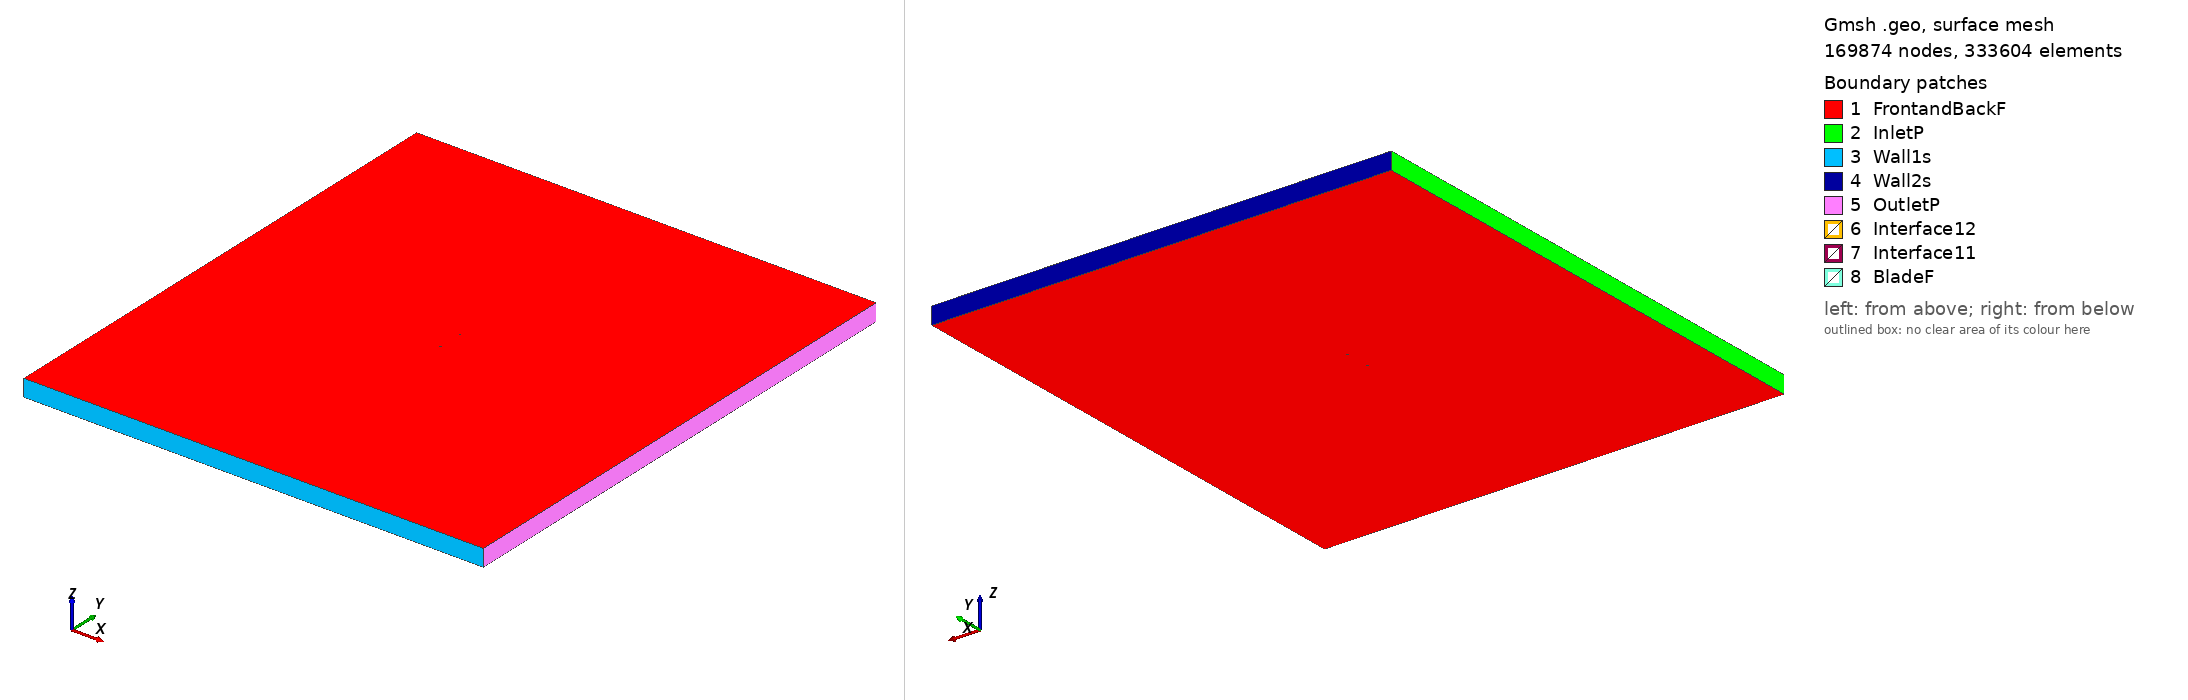

Gmsh geometry script, surface-meshed: 169874 nodes, 333604 surface elements. Boundary patches (legend numbers): 1 FrontandBackF, 2 InletP, 3 Wall1s, 4 Wall2s, 5 OutletP, 6 Interface12, 7 Interface11, 8 BladeF. Left view from above one corner, right view from below the opposite corner. Legend entries are the model's physical surfaces. The drawing asked Gmsh for element sizes between 1% and 20% of the model's largest extent; the script's own settings can give other sizes.

=== goe494_tsr_2.6508_aoa_-8.2184.geo (drawn) ===
SetFactory("OpenCASCADE");

Point(1) = {0.074230, 0.748341, 0, 1.0};
Point(2) = {0.066545, 0.748997, 0, 1.0};
Point(3) = {0.058894, 0.749430, 0, 1.0};
Point(4) = {0.043636, 0.750000, 0, 1.0};
Point(5) = {0.028480, 0.749902, 0, 1.0};
Point(6) = {0.013380, 0.749434, 0, 1.0};
Point(7) = {-0.001584, 0.748076, 0, 1.0};
Point(8) = {-0.016449, 0.746050, 0, 1.0};
Point(9) = {-0.031190, 0.743209, 0, 1.0};
Point(10) = {-0.045817, 0.739626, 0, 1.0};
Point(11) = {-0.053086, 0.737538, 0, 1.0};
Point(12) = {-0.060298, 0.735080, 0, 1.0};
Point(13) = {-0.063871, 0.733627, 0, 1.0};
Point(14) = {-0.067399, 0.731879, 0, 1.0};
Point(15) = {-0.070904, 0.729982, 0, 1.0};
Point(16) = {-0.072634, 0.728886, 0, 1.0};
Point(17) = {-0.074230, 0.726899, 0, 1.0};
Point(18) = {-0.072208, 0.726068, 0, 1.0};
Point(19) = {-0.070354, 0.726350, 0, 1.0};
Point(20) = {-0.066669, 0.727059, 0, 1.0};
Point(21) = {-0.063001, 0.727889, 0, 1.0};
Point(22) = {-0.059332, 0.728702, 0, 1.0};
Point(23) = {-0.052006, 0.730420, 0, 1.0};
Point(24) = {-0.044704, 0.732285, 0, 1.0};
Point(25) = {-0.030099, 0.736016, 0, 1.0};
Point(26) = {-0.015449, 0.739451, 0, 1.0};
Point(27) = {-0.000708, 0.742292, 0, 1.0};
Point(28) = {0.014111, 0.744614, 0, 1.0};
Point(29) = {0.029020, 0.746343, 0, 1.0};
Point(30) = {0.044030, 0.747405, 0, 1.0};
Point(31) = {0.059096, 0.748095, 0, 1.0};
Point(32) = {0.066655, 0.748257, 0, 1.0};
Point(33) = {-0.074230, -0.748341, 0, 1.0};
Point(34) = {-0.066545, -0.748997, 0, 1.0};
Point(35) = {-0.058894, -0.749430, 0, 1.0};
Point(36) = {-0.043636, -0.750000, 0, 1.0};
Point(37) = {-0.028480, -0.749902, 0, 1.0};
Point(38) = {-0.013380, -0.749434, 0, 1.0};
Point(39) = {0.001584, -0.748076, 0, 1.0};
Point(40) = {0.016449, -0.746050, 0, 1.0};
Point(41) = {0.031190, -0.743209, 0, 1.0};
Point(42) = {0.045817, -0.739626, 0, 1.0};
Point(43) = {0.053086, -0.737538, 0, 1.0};
Point(44) = {0.060298, -0.735080, 0, 1.0};
Point(45) = {0.063871, -0.733627, 0, 1.0};
Point(46) = {0.067399, -0.731879, 0, 1.0};
Point(47) = {0.070904, -0.729982, 0, 1.0};
Point(48) = {0.072634, -0.728886, 0, 1.0};
Point(49) = {0.074230, -0.726899, 0, 1.0};
Point(50) = {0.072208, -0.726068, 0, 1.0};
Point(51) = {0.070354, -0.726350, 0, 1.0};
Point(52) = {0.066669, -0.727059, 0, 1.0};
Point(53) = {0.063001, -0.727889, 0, 1.0};
Point(54) = {0.059332, -0.728702, 0, 1.0};
Point(55) = {0.052006, -0.730420, 0, 1.0};
Point(56) = {0.044704, -0.732285, 0, 1.0};
Point(57) = {0.030099, -0.736016, 0, 1.0};
Point(58) = {0.015449, -0.739451, 0, 1.0};
Point(59) = {0.000708, -0.742292, 0, 1.0};
Point(60) = {-0.014111, -0.744614, 0, 1.0};
Point(61) = {-0.029020, -0.746343, 0, 1.0};
Point(62) = {-0.044030, -0.747405, 0, 1.0};
Point(63) = {-0.059096, -0.748095, 0, 1.0};
Point(64) = {-0.066655, -0.748257, 0, 1.0};

// Lines: first blade (splines 1-4)
Spline(1) = {1:9};
Spline(2) = {9:24};
Spline(3) = {24:32};
Spline(4) = {32,1};

// Lines: second blade (splines 5-8)
Spline(5) = {33:41};
Spline(6) = {41:56};
Spline(7) = {56:64};
Spline(8) = {64,33};

// Outer domain (points 20001-4 and lines)
Point(65) = {-13.50000000, -15.00000000, 0, 1.0};
Point(66) = {-13.50000000, 15.00000000, 0, 1.0};
Point(67) = {13.50000000, 15.00000000, 0, 1.0};
Point(68) = {13.50000000, -15.00000000, 0, 1.0};
Line(11) = {65, 66};
Line(12) = {66, 67};
Line(13) = {67, 68};
Line(14) = {65, 68};

// Interface (between moving and stationary domain) (circles)
Circle(9) = {0, 0, 0, 0.80000000, 0, 2*Pi};
Circle(10) = {0, 0, 0, 0.80000000, 0, 2*Pi};

// Loops collect Lines/Splines/etc (blade1, blade2, domain, first circle)
Line Loop(1) = {1:4};
Line Loop(2) = {5:8};
Line Loop(3) = {11,12,13,-14};
Line Loop(4) = {9};

// BooleanDifference cuts out the circle/interface from the domain
Plane Surface(1) = {3};
Plane Surface(2) = {4};
BooleanDifference{ Surface{1}; Delete;}{ Surface{2}; Delete;}

// This one cuts out the blades from the inner circle/interface
Line Loop(6) = {10};
Plane Surface(5) = {6};
Plane Surface(6) = {1};
Plane Surface(7) = {2};
BooleanDifference{ Surface{5}; Delete;}{ Surface{6,7}; Delete;}

// extrude to 3rd dimension
Extrude {0, 0, 1} {Surface{1}; Surface{5}; Layers{1}; Recombine;}

// Physical Surfaces are the named boundaries (patches)
Physical Surface("Interface11") = {12};
Physical Surface("Interface12") = {10};

// sides of domain
Physical Surface("InletP") = {6};
Physical Surface("OutletP") = {9};

// top and bottom of domain
Physical Surface("Wall1s") = {7};
Physical Surface("Wall2s") = {8};

// Check FrontandBackF by ensuring there is nothing in the 3rd dimension
Physical Surface("FrontandBackF") = {1,11,5,21};
Physical Surface("BladeF") = {13:20};
Physical Volume("Turbine") = {2};
Physical Volume("Farfield") = {1};

// settings for airfoil boundary layer
Field[1] = BoundaryLayer;
Field[1].EdgesList = {1:8};
Field[1].hwall_n = 1e-3;
Field[1].thickness = 1.5e-2;
Field[1].ratio = 1.05;
Field[1].Quads = 1;
BoundaryLayer Field = 1;

// control points for mesh (blade and interface)
// floor((arc length / 1.5mm)/ 6) -> Transfinite Line
Transfinite Line {1,2,3,5,6,7} = 32 Using Progression 1;
Transfinite Line {4,8} = 1 Using Progression 1;
Transfinite Line {9, 15} = 800 Using Progression 1;

// For more information on gmsh syntax, visit http://gmsh.info/doc/texinfo/gmsh.html
